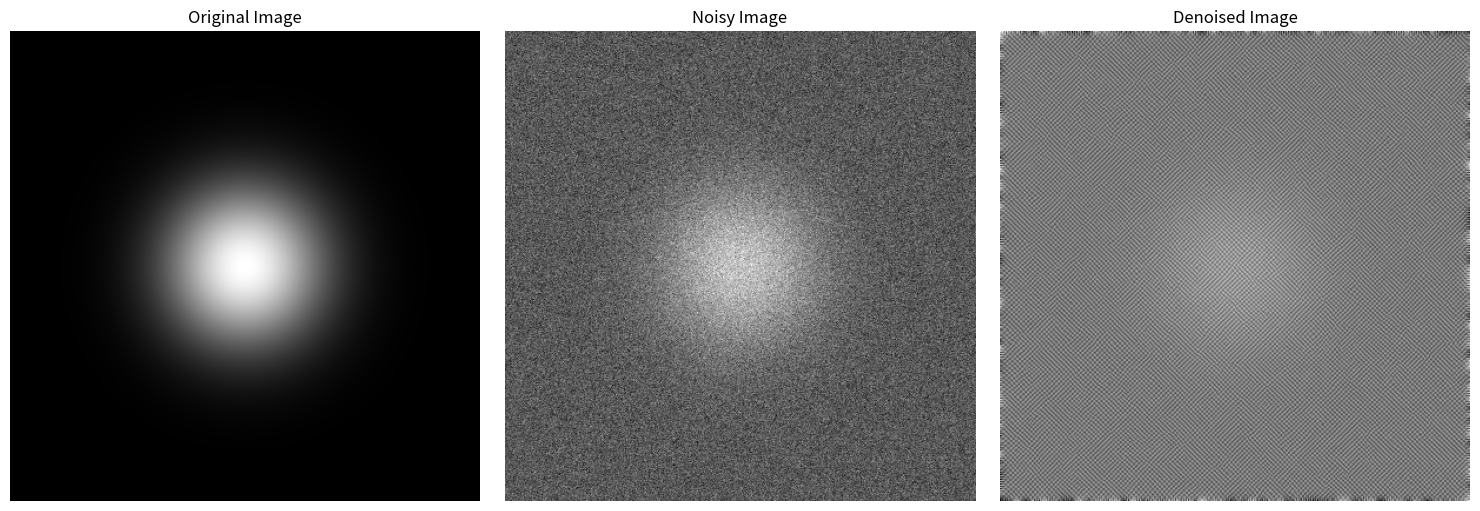

Python code for this plot:
import numpy as np
import matplotlib.pyplot as plt
import scipy.ndimage as ndi

def load_image():
    # For demonstration purposes, we will create a synthetic image with noise.
    x = np.linspace(-3, 3, 400)
    y = np.linspace(-3, 3, 400)
    X, Y = np.meshgrid(x, y)
    image = np.exp(-X**2 - Y**2)
    noisy_image = image + 0.2 * np.random.randn(*image.shape)
    
    return noisy_image, image

def total_variation_denoising(noisy_image, lambda_weight, n_iterations=100, dt=0.1):
    """
    Total Variation Denoising based on the paper's method.
    
    Parameters:
    - noisy_image: Input image with noise
    - lambda_weight: Regularization weight
    - n_iterations: Number of iterations to run the algorithm
    - dt: Time step for the update
    
    Returns:
    - denoised_image: Image after denoising
    """
    
    denoised_image = np.copy(noisy_image)
    
    for i in range(n_iterations):
        # Calculate the gradient of the image
        gradient_x, gradient_y = np.gradient(denoised_image)
        
        # Normalize the gradient
        norm = np.maximum(1e-10, np.sqrt(gradient_x**2 + gradient_y**2))
        normalized_gradient_x = gradient_x / norm
        normalized_gradient_y = gradient_y / norm
        
        # Calculate the divergence of the normalized gradient
        div_x, _ = np.gradient(normalized_gradient_x)
        _, div_y = np.gradient(normalized_gradient_y)
        divergence = div_x + div_y
        
        # Update the image
        denoised_image = denoised_image + dt * (noisy_image - denoised_image + lambda_weight * divergence)
        
    return denoised_image

# Load the image
noisy_image, original_image = load_image()

# Apply the denoising algorithm
lambda_weight = 10
denoised_image = total_variation_denoising(noisy_image, lambda_weight)

# Plot the results
plt.figure(figsize=(15, 5))
plt.subplot(1, 3, 1)
plt.imshow(original_image, cmap='gray')
plt.title('Original Image')
plt.axis('off')

plt.subplot(1, 3, 2)
plt.imshow(noisy_image, cmap='gray')
plt.title('Noisy Image')
plt.axis('off')

plt.subplot(1, 3, 3)
plt.imshow(denoised_image, cmap='gray')
plt.title('Denoised Image')
plt.axis('off')

plt.tight_layout()
plt.show()
